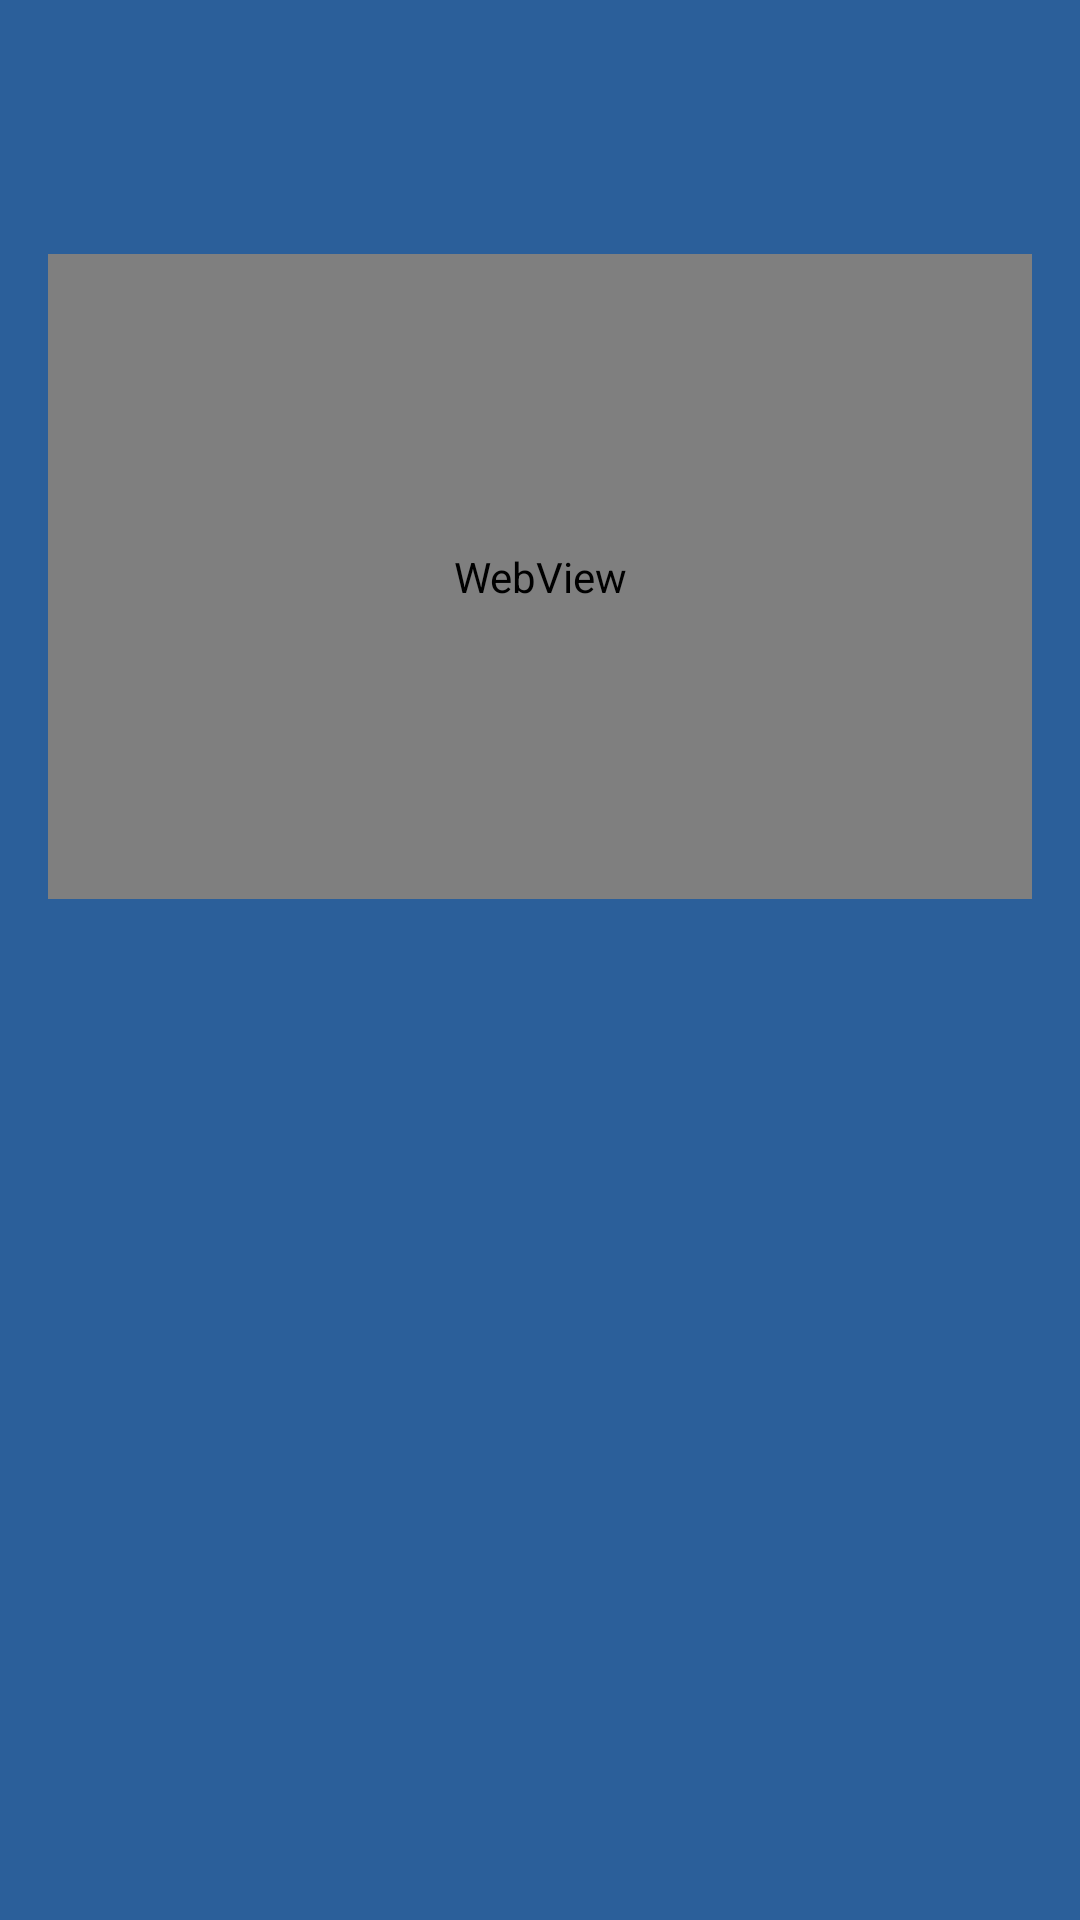

Here is an Android app screen rendered from its layout file. Give the layout XML and the strings, colors and styles it references.
<!-- AndroidManifest.xml: application theme Theme.MyApplication -->
<!-- res/layout/activity_stream.xml -->
<?xml version="1.0" encoding="utf-8"?>
<ScrollView xmlns:android="http://schemas.android.com/apk/res/android"
    android:layout_width="match_parent"
    android:layout_height="match_parent"
    android:background="@color/VGTRKmain"
    android:padding="16dp">

    <LinearLayout
        android:layout_width="match_parent"
        android:layout_height="match_parent"
        android:orientation="vertical">

        <TextView
            android:id="@+id/tv_stream_title"
            android:layout_width="match_parent"
            android:layout_height="wrap_content"
            android:textSize="20sp"
            android:textColor="@android:color/white"
            android:textStyle="bold"
            android:layout_marginBottom="8dp" />

        <TextView
            android:id="@+id/tv_stream_description"
            android:layout_width="match_parent"
            android:layout_height="wrap_content"
            android:textColor="@android:color/white"
            android:textSize="16sp"
            android:layout_marginBottom="12dp" />

        <WebView
            android:id="@+id/webview_stream"
            android:layout_width="match_parent"
            android:layout_height="215sp"
            android:background="@android:color/black" />
    </LinearLayout>
</ScrollView>
<!-- resources referenced by this layout -->
<resources>
  <color name="VGTRKmain">#2b5f9a</color>
  <style name="Theme.MyApplication" parent="Base.Theme.MyApplication" />
  <style name="Base.Theme.MyApplication" parent="Theme.Material3.DayNight.NoActionBar">
          
          
          <item name="colorPrimary">@color/VGTRKmain</item> 
          <item name="colorPrimaryDark">@color/VGTRKmain</item> 
          <item name="android:statusBarColor">@color/VGTRKmain</item> 
  
      </style>
</resources>
